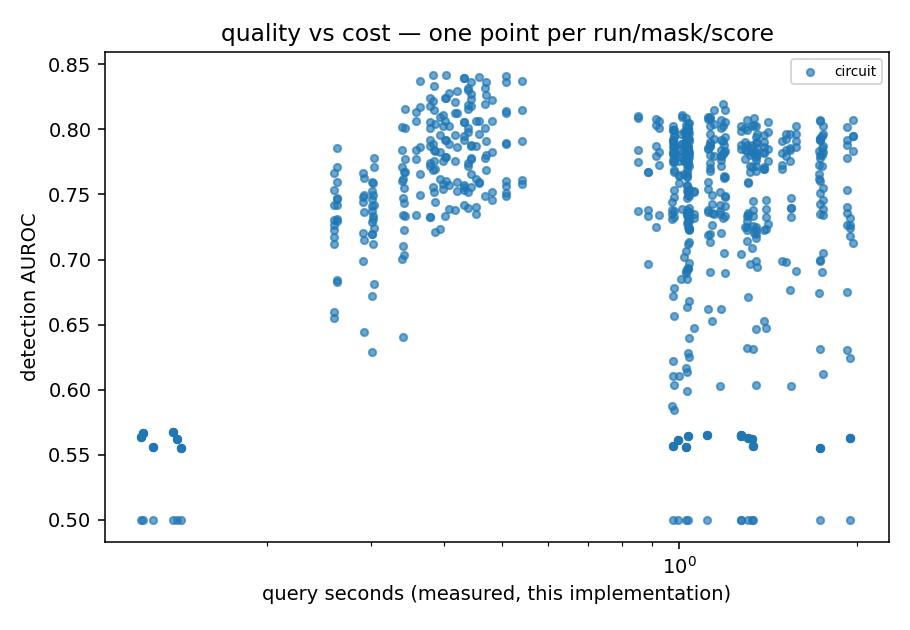

The table this chart was drawn from, first rows:
variant, method_name, mask, score, seed, auroc, query_s, cost_node_evaluations, parameters
unblocked, circuit, full, joint, 11, 0.8148, 0.541, 697057940, 
unblocked, circuit, full, independent, 11, 0.7581, 0.541, 697057940, 
unblocked, circuit, full, marginal_max, 11, 0.7908, 0.541, 697057940, 
unblocked, circuit, full, conditional_max, 11, 0.8371, 0.541, 697057940, 
unblocked, circuit, full, relational_max, 11, 0.7612, 0.541, 697057940, 
unblocked, circuit, random1:1, joint, 11, 0.8139, 0.5089, 652086460, 
unblocked, circuit, random1:1, independent, 11, 0.7562, 0.5089, 652086460, 
unblocked, circuit, random1:1, marginal_max, 11, 0.7888, 0.5089, 652086460, 
unblocked, circuit, random1:1, conditional_max, 11, 0.8411, 0.5089, 652086460, 
unblocked, circuit, random1:1, relational_max, 11, 0.7605, 0.5089, 652086460, 
unblocked, circuit, random3:5-8-14, joint, 11, 0.7871, 0.4532, 562143500, 
unblocked, circuit, random3:5-8-14, independent, 11, 0.7405, 0.4532, 562143500, 
unblocked, circuit, random3:5-8-14, marginal_max, 11, 0.7621, 0.4532, 562143500, 
unblocked, circuit, random3:5-8-14, conditional_max, 11, 0.8064, 0.4532, 562143500, 
unblocked, circuit, random3:5-8-14, relational_max, 11, 0.7352, 0.4532, 562143500, 
unblocked, circuit, random7:3-4-8-10-11-12-14, joint, 11, 0.7472, 0.3406, 382257580, 
unblocked, circuit, random7:3-4-8-10-11-12-14, independent, 11, 0.7105, 0.3406, 382257580, 
unblocked, circuit, random7:3-4-8-10-11-12-14, marginal_max, 11, 0.7346, 0.3406, 382257580, 
unblocked, circuit, random7:3-4-8-10-11-12-14, conditional_max, 11, 0.762, 0.3406, 382257580, 
unblocked, circuit, random7:3-4-8-10-11-12-14, relational_max, 11, 0.6406, 0.3406, 382257580, 
unblocked, circuit, bank0:0-1-2-4-5-7-8, joint, 11, 0.7548, 0.3412, 382257580, 
unblocked, circuit, bank0:0-1-2-4-5-7-8, independent, 11, 0.7225, 0.3412, 382257580, 
unblocked, circuit, bank0:0-1-2-4-5-7-8, marginal_max, 11, 0.7438, 0.3412, 382257580, 
unblocked, circuit, bank0:0-1-2-4-5-7-8, conditional_max, 11, 0.7672, 0.3412, 382257580, 
unblocked, circuit, bank0:0-1-2-4-5-7-8, relational_max, 11, 0.7035, 0.3412, 382257580, 
unblocked, circuit, bank1:3, joint, 11, 0.8125, 0.5086, 652086460, 
unblocked, circuit, bank1:3, independent, 11, 0.7513, 0.5086, 652086460, 
unblocked, circuit, bank1:3, marginal_max, 11, 0.7896, 0.5086, 652086460, 
unblocked, circuit, bank1:3, conditional_max, 11, 0.8365, 0.5086, 652086460, 
unblocked, circuit, bank1:3, relational_max, 11, 0.7484, 0.5086, 652086460, 
unblocked, circuit, bank2:6-10, joint, 11, 0.8061, 0.4807, 607114980, 
unblocked, circuit, bank2:6-10, independent, 11, 0.7519, 0.4807, 607114980, 
unblocked, circuit, bank2:6-10, marginal_max, 11, 0.7829, 0.4807, 607114980, 
unblocked, circuit, bank2:6-10, conditional_max, 11, 0.8227, 0.4807, 607114980, 
unblocked, circuit, bank2:6-10, relational_max, 11, 0.7454, 0.4807, 607114980, 
unblocked, circuit, single_sensor_0, joint, 11, 0.555, 0.1432, 67457220, 
unblocked, circuit, single_sensor_0, independent, 11, 0.555, 0.1432, 67457220, 
unblocked, circuit, single_sensor_0, marginal_max, 11, 0.555, 0.1432, 67457220, 
unblocked, circuit, single_sensor_0, conditional_max, 11, 0.555, 0.1432, 67457220, 
unblocked, circuit, single_sensor_0, relational_max, 11, 0.5, 0.1432, 67457220, 
unblocked, circuit, full, joint, 12, 0.8198, 0.4686, 615487330, 
unblocked, circuit, full, independent, 12, 0.7778, 0.4686, 615487330, 
unblocked, circuit, full, marginal_max, 12, 0.8014, 0.4686, 615487330, 
unblocked, circuit, full, conditional_max, 12, 0.832, 0.4686, 615487330, 
unblocked, circuit, full, relational_max, 12, 0.7486, 0.4686, 615487330, 
unblocked, circuit, random1:1, joint, 12, 0.8155, 0.4393, 575778470, 
unblocked, circuit, random1:1, independent, 12, 0.7741, 0.4393, 575778470, 
unblocked, circuit, random1:1, marginal_max, 12, 0.7981, 0.4393, 575778470, 
unblocked, circuit, random1:1, conditional_max, 12, 0.83, 0.4393, 575778470, 
unblocked, circuit, random1:1, relational_max, 12, 0.7518, 0.4393, 575778470, 
unblocked, circuit, random3:5-8-14, joint, 12, 0.7961, 0.3935, 496360750, 
unblocked, circuit, random3:5-8-14, independent, 12, 0.7621, 0.3935, 496360750, 
unblocked, circuit, random3:5-8-14, marginal_max, 12, 0.7827, 0.3935, 496360750, 
unblocked, circuit, random3:5-8-14, conditional_max, 12, 0.8095, 0.3935, 496360750, 
unblocked, circuit, random3:5-8-14, relational_max, 12, 0.7232, 0.3935, 496360750, 
unblocked, circuit, random7:3-4-8-10-11-12-14, joint, 12, 0.7524, 0.3011, 337525310, 
unblocked, circuit, random7:3-4-8-10-11-12-14, independent, 12, 0.7291, 0.3011, 337525310, 
unblocked, circuit, random7:3-4-8-10-11-12-14, marginal_max, 12, 0.7467, 0.3011, 337525310, 
unblocked, circuit, random7:3-4-8-10-11-12-14, conditional_max, 12, 0.7599, 0.3011, 337525310, 
unblocked, circuit, random7:3-4-8-10-11-12-14, relational_max, 12, 0.6288, 0.3011, 337525310, 
... 660 more rows
